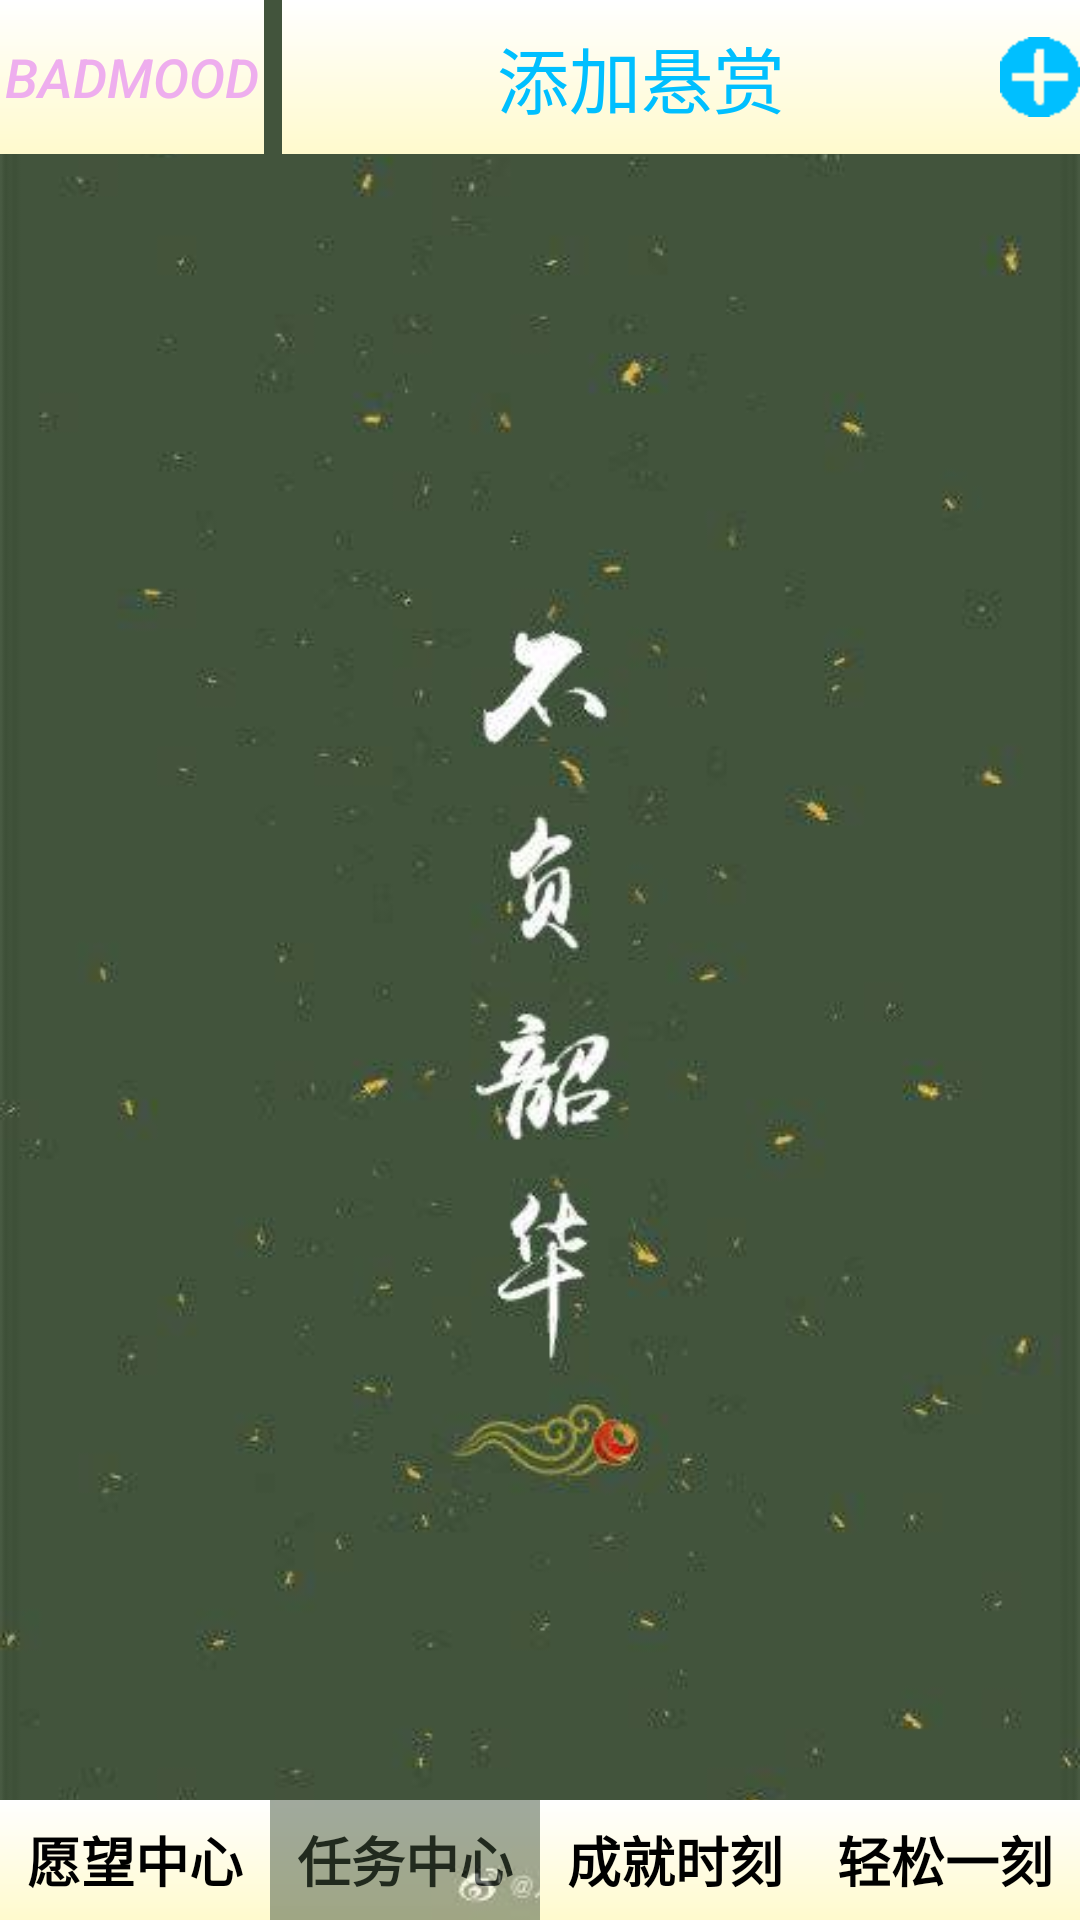

Write the Android layout XML for this screen, with the resource values it uses.
<!-- AndroidManifest.xml: application theme AppTheme -->
<!-- res/layout/task_center.xml -->
<?xml version="1.0" encoding="utf-8"?>
<LinearLayout xmlns:android="http://schemas.android.com/apk/res/android"
    xmlns:app="http://schemas.android.com/apk/res-auto"
    xmlns:tools="http://schemas.android.com/tools"
    android:layout_width="match_parent"
    android:layout_height="match_parent"
    android:background="@mipmap/bg_2"
    tools:context=".MainActivity"
    android:layout_gravity="center"
    android:orientation="vertical">

    <LinearLayout
        android:layout_width="match_parent"
        android:layout_height="wrap_content">
        <Button
            android:id="@+id/badMood"
            android:layout_width="wrap_content"
            android:layout_height="match_parent"
            android:background="@drawable/bg_btn"
            android:layout_marginRight="6dp"
            android:text="@string/badMood"
            android:textColor="#EEAEEE"
            android:textSize="18dp"
            android:textStyle="italic" />

        <Button
            android:id="@+id/add_task"
            android:layout_width="match_parent"
            android:layout_height="match_parent"
            android:text="@string/addTask"
            android:textSize="24dp"
            android:textColor="#00bfff"
            android:background="@drawable/bg_btn"
            android:drawableRight="@mipmap/add_2"/>
    </LinearLayout>

    <LinearLayout
        android:layout_width="match_parent"
        android:layout_height="match_parent"
        android:layout_weight="1"
        android:orientation="vertical">

        
        <LinearLayout
            android:layout_width="match_parent"
            android:layout_height="wrap_content"
            android:orientation="vertical">

            <Button
                android:id="@+id/daily"
                android:layout_width="wrap_content"
                android:layout_height="55dp"
                android:alpha="0.7"
                android:textSize="30dp"
                android:textColor="#00bfff"
                android:gravity="center"
                android:layout_gravity="right"
                android:background="@drawable/bg_tv"
                android:clickable="true"  />

            <ListView
                android:id="@+id/daily_lv"
                android:layout_width="match_parent"
                android:layout_height="wrap_content"
                android:layout_weight="1"
                android:visibility="gone"/>

        </LinearLayout>

        
        <LinearLayout
            android:layout_width="match_parent"
            android:layout_height="wrap_content"
            android:orientation="vertical">

            <Button
                android:id="@+id/main"
                android:layout_width="wrap_content"
                android:layout_height="55dp"
                android:alpha="0.7"
                android:textSize="30dp"
                android:textColor="#00bfff"
                android:gravity="center"
                android:background="@drawable/bg_tv"
                android:clickable="true"  />

            <ListView
                android:id="@+id/main_lv"
                android:layout_width="match_parent"
                android:layout_height="wrap_content"
                android:visibility="gone"
                android:scrollbarFadeDuration="0"
                android:fadeScrollbars="true"/>

        </LinearLayout>

        
        <LinearLayout
            android:layout_width="match_parent"
            android:layout_height="wrap_content"
            android:orientation="vertical">

            <Button
                android:id="@+id/side"
                android:layout_width="wrap_content"
                android:layout_height="55dp"
                android:alpha="0.7"
                android:textSize="30dp"
                android:textColor="#00bfff"
                android:gravity="center"
                android:layout_gravity="right"
                android:background="@drawable/bg_tv"
                android:clickable="true" />

            <ListView
                android:id="@+id/side_lv"
                android:layout_width="match_parent"
                android:layout_height="wrap_content"
                android:layout_weight="1"
                android:visibility="gone" />

        </LinearLayout>

    </LinearLayout>


    <LinearLayout
        android:layout_width="match_parent"
        android:layout_height="wrap_content"
        android:gravity="top"
        android:orientation="horizontal">

        <Button
            android:id="@+id/wish_center"
            android:layout_width="wrap_content"
            android:layout_height="40dp"
            android:layout_weight="1"
            android:background="@drawable/bg_btn"
            android:text="@string/wishCenter"
            android:textColor="#000"
            android:textSize="18dp"
            android:textStyle="bold" />

        <Button
            android:id="@+id/task_center"
            android:layout_width="wrap_content"
            android:layout_height="40dp"
            android:layout_weight="1"
            android:alpha="0.5"
            android:background="@drawable/bg_btn"
            android:text="@string/taskCenter"
            android:textColor="#000"
            android:textSize="18dp"
            android:textStyle="bold" />

        <Button
            android:id="@+id/achievement"
            android:layout_width="wrap_content"
            android:layout_height="40dp"
            android:layout_weight="1"
            android:background="@drawable/bg_btn"
            android:text="@string/achievement"
            android:textColor="#000"
            android:textSize="18dp"
            android:textStyle="bold" />

        <Button
            android:id="@+id/relax"
            android:layout_width="wrap_content"
            android:layout_height="40dp"
            android:layout_weight="1"
            android:background="@drawable/bg_btn"
            android:text="@string/relax"
            android:textColor="#000"
            android:textSize="18dp"
            android:textStyle="bold" />

    </LinearLayout>

</LinearLayout>
<!-- resources referenced by this layout -->
<resources>
  <!-- drawable bg_btn (drawable) -->
  <?xml version="1.0" encoding="UTF-8"?>
  <layer-list xmlns:android="http://schemas.android.com/apk/res/android">
  
      <item android:id="@android:id/background">
          <shape>
              <corners android:radius="0dp" />
              <gradient android:startColor="#FFFACD"
                  android:centerColor="#ffffffff"
                  android:endColor="#00ffffff"
                  android:centerY="1" android:angle="90" />
          </shape>
      </item>
  
      <item android:id="@android:id/progress">
          <clip>
              <shape>
                  <corners android:radius="0dp" />
                  <gradient android:startColor="#ffFFFF00"
                      android:centerColor="#ffffffff" android:endColor="#ffAABD00"
                      android:centerY="1" android:angle="90" />
              </shape>
          </clip>
      </item>
  </layer-list>
  <!-- mipmap add_2: gif bitmap (mipmap-hdpi, 203 bytes) -->
  <!-- mipmap bg_2: jpg bitmap (mipmap-hdpi, 13190 bytes) -->
  <string name="achievement">成就时刻</string>
  <string name="addTask">添加悬赏</string>
  <string name="badMood">BadMood</string>
  <string name="relax">轻松一刻</string>
  <string name="taskCenter">任务中心</string>
  <string name="wishCenter">愿望中心</string>
  <style name="AppTheme" parent="Theme.AppCompat.Light.DarkActionBar">
          
          <item name="colorPrimary">@color/colorPrimary</item>
          <item name="colorPrimaryDark">@color/colorPrimaryDark</item>
          <item name="colorAccent">@color/colorAccent</item>
      </style>
  <color name="colorPrimary">#6200EE</color>
  <color name="colorPrimaryDark">#3700B3</color>
  <color name="colorAccent">#03DAC5</color>
</resources>
